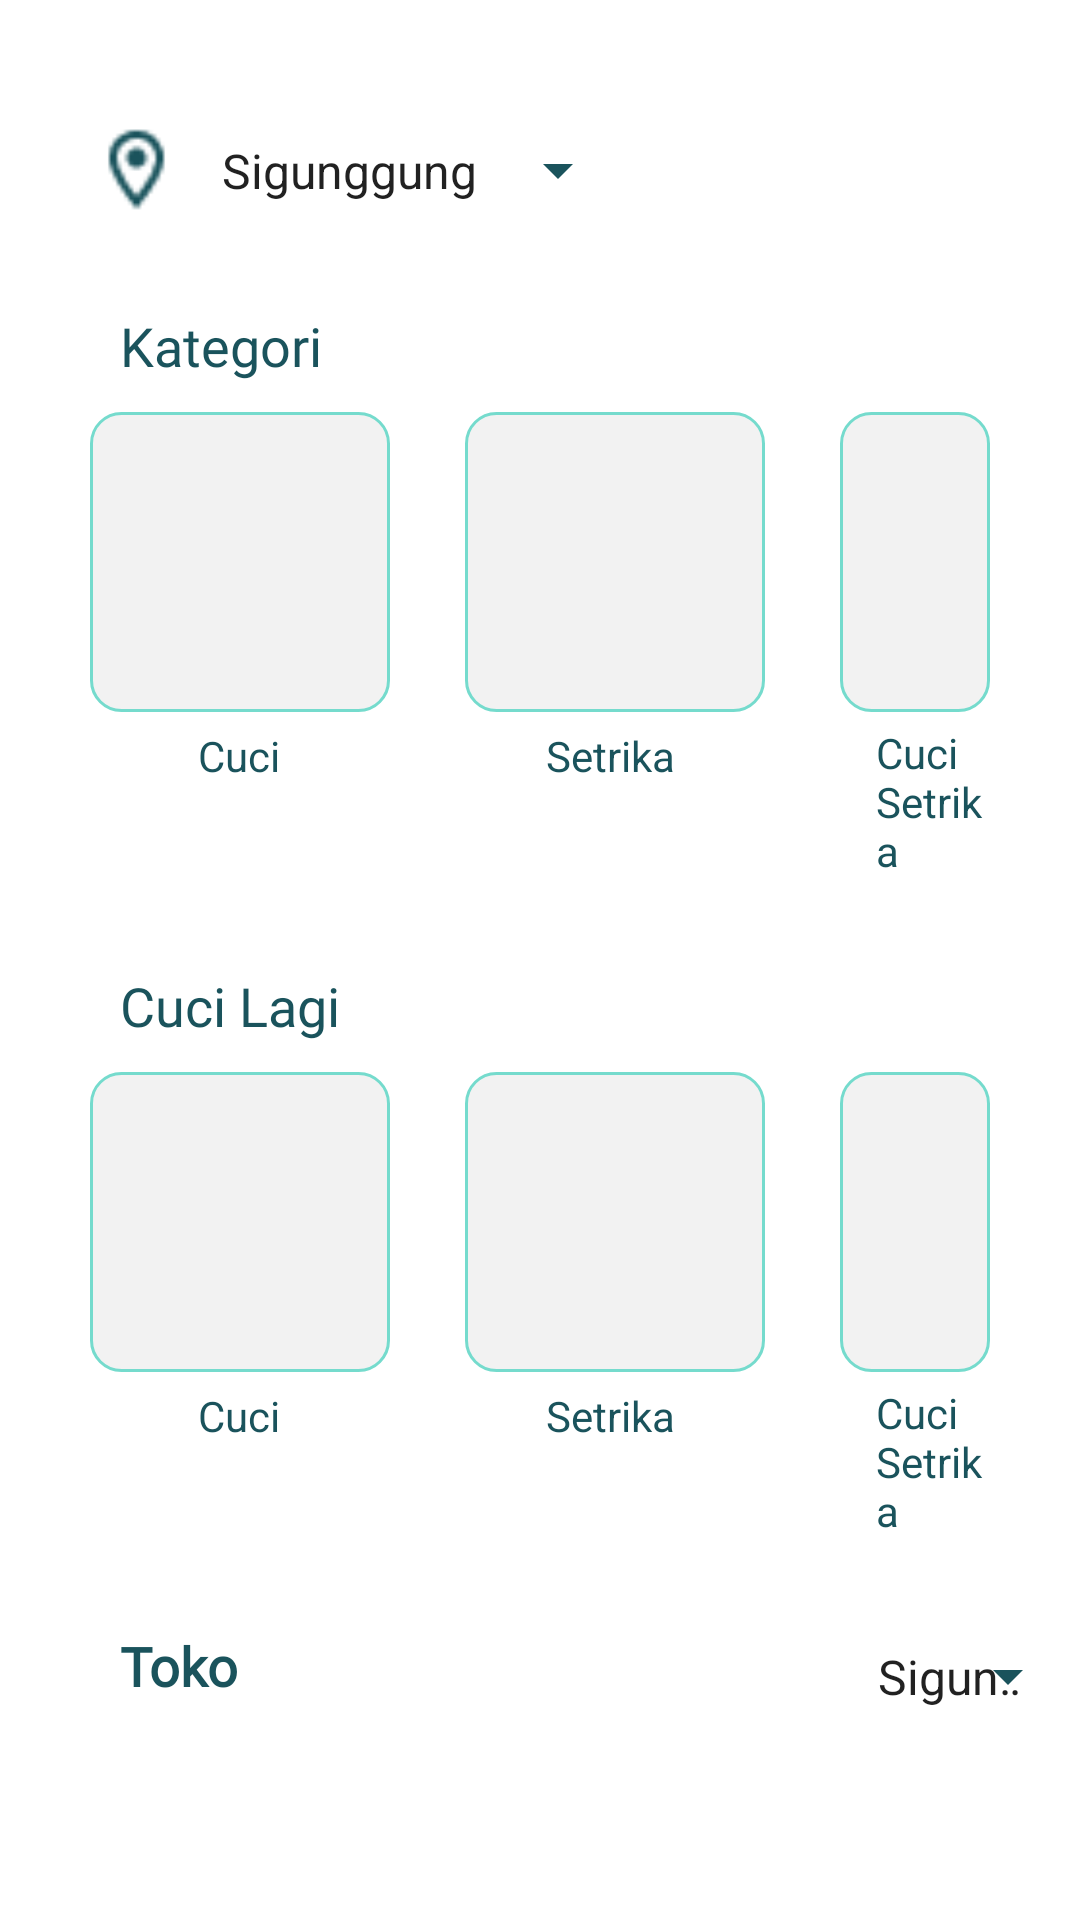

Android layout source for this screen:
<!-- AndroidManifest.xml: application theme Theme.LaundryLab -->
<!-- res/layout/home.xml -->
<?xml version="1.0" encoding="utf-8"?>
<RelativeLayout xmlns:android="http://schemas.android.com/apk/res/android"
    xmlns:app="http://schemas.android.com/apk/res-auto"
    xmlns:tools="http://schemas.android.com/tools"
    android:layout_width="match_parent"
    android:layout_height="match_parent">

    <RelativeLayout
        android:id="@+id/header"
        android:layout_width="match_parent"
        android:layout_height="wrap_content"
        android:layout_marginStart="30dp"
        android:layout_marginEnd="30dp"
        android:layout_marginTop="40dp">
        <ImageView
            android:id="@+id/imageView5"
            android:layout_width="31dp"
            android:layout_height="33dp"
            android:contentDescription="@string/todo2"
            app:srcCompat="@drawable/pin_maps"
            tools:layout_editor_absoluteX="30dp"
            tools:layout_editor_absoluteY="29dp"
            tools:ignore="MissingConstraints" />
        <Spinner
            android:layout_marginTop="1dp"
            android:backgroundTint="@color/ijo1"
            android:padding="5dp"
            android:id="@+id/spinnerLokasi"
            android:layout_width="wrap_content"
            android:layout_height="wrap_content"
            android:layout_toRightOf="@id/imageView5"
            android:defaultFocusHighlightEnabled="true"
            android:entries="@array/lokasi"/>

        <ImageView
            android:id="@+id/imageView7"
            android:layout_width="32dp"
            android:layout_height="32dp"
            android:layout_marginTop="1dp"
            android:layout_alignParentRight="true"
            android:layout_marginLeft="150dp"
            android:layout_toRightOf="@id/spinnerLokasi"
            android:contentDescription="@string/todo3"
            app:srcCompat="@drawable/ic_profile"
            app:tint="@color/ijo1"
            tools:layout_editor_absoluteX="347dp"
            tools:layout_editor_absoluteY="29dp"/>
    </RelativeLayout>
    <androidx.recyclerview.widget.RecyclerView
        android:layout_below="@id/header"
        android:id="@+id/slider"
        android:layout_width="match_parent"
        android:layout_height="wrap_content"/>

    <RelativeLayout
        android:id="@+id/kategori"
        android:layout_width="match_parent"
        android:layout_height="wrap_content"
        android:layout_below="@id/slider"
        android:layout_marginStart="30dp"
        android:layout_marginTop="30dp"
        android:layout_marginEnd="30dp"
        android:layout_marginBottom="30dp">

        <TextView
            android:id="@+id/titleKategori"
            android:layout_width="wrap_content"
            android:layout_height="wrap_content"
            android:layout_marginStart="10dp"
            android:layout_marginBottom="10dp"
            android:fontFamily="@font/montserrat_bold"
            android:text="Kategori"
            android:textColor="@color/ijo1"
            android:textSize="18sp" />

        <ImageView
            android:id="@+id/kategoriCuci"
            android:layout_width="100dp"
            android:layout_height="100dp"
            android:layout_below="@+id/titleKategori"
            android:layout_marginRight="25dp"
            android:background="@drawable/border" />

        <TextView
            android:layout_width="wrap_content"
            android:layout_height="wrap_content"
            android:layout_below="@id/kategoriCuci"
            android:layout_marginLeft="36dp"
            android:layout_marginTop="5dp"
            android:text="Cuci"
            android:textColor="@color/ijo1" />

        <ImageView
            android:id="@+id/kategoriSetrika"
            android:layout_width="100dp"
            android:layout_height="100dp"
            android:layout_below="@+id/titleKategori"
            android:layout_marginRight="25dp"
            android:layout_toRightOf="@id/kategoriCuci"
            android:background="@drawable/border" />

        <TextView
            android:layout_width="wrap_content"
            android:layout_height="wrap_content"
            android:layout_below="@id/kategoriCuci"
            android:layout_marginLeft="152dp"
            android:layout_marginTop="5dp"
            android:text="Setrika"
            android:textColor="@color/ijo1" />

        <ImageView
            android:id="@+id/kategoriCuciSetrika"
            android:layout_width="100dp"
            android:layout_height="100dp"
            android:layout_below="@+id/titleKategori"
            android:layout_toRightOf="@id/kategoriSetrika"
            android:background="@drawable/border" />

        <TextView
            android:layout_width="wrap_content"
            android:layout_height="wrap_content"
            android:layout_below="@id/kategoriCuci"
            android:layout_marginLeft="262dp"
            android:layout_marginTop="4dp"
            android:text="Cuci Setrika"
            android:textColor="@color/ijo1" />
    </RelativeLayout>
    <RelativeLayout
        android:id="@+id/cuciLagi"
        android:layout_width="match_parent"
        android:layout_height="wrap_content"
        android:layout_below="@id/kategori"
        android:layout_marginStart="30dp"
        android:layout_marginEnd="30dp"
        android:layout_marginBottom="30dp">

        <TextView
            android:id="@+id/titleCuciKategori"
            android:layout_width="wrap_content"
            android:layout_height="wrap_content"
            android:layout_marginStart="10dp"
            android:layout_marginBottom="10dp"
            android:fontFamily="@font/montserrat_bold"
            android:text="Cuci Lagi"
            android:textColor="@color/ijo1"
            android:textSize="18sp" />

        <ImageView
            android:id="@+id/kategoriCuci2"
            android:layout_width="100dp"
            android:layout_height="100dp"
            android:layout_below="@+id/titleCuciKategori"
            android:layout_marginRight="25dp"
            android:background="@drawable/border" />

        <TextView
            android:layout_width="wrap_content"
            android:layout_height="wrap_content"
            android:layout_below="@id/kategoriCuci2"
            android:layout_marginLeft="36dp"
            android:layout_marginTop="5dp"
            android:text="Cuci"
            android:textColor="@color/ijo1" />

        <ImageView
            android:id="@+id/kategoriSetrika2"
            android:layout_width="100dp"
            android:layout_height="100dp"
            android:layout_below="@+id/titleCuciKategori"
            android:layout_marginRight="25dp"
            android:layout_toRightOf="@id/kategoriCuci2"
            android:background="@drawable/border" />

        <TextView
            android:layout_width="wrap_content"
            android:layout_height="wrap_content"
            android:layout_below="@id/kategoriCuci2"
            android:layout_marginLeft="152dp"
            android:layout_marginTop="5dp"
            android:text="Setrika"
            android:textColor="@color/ijo1" />

        <ImageView
            android:id="@+id/kategoriCuciSetrika2"
            android:layout_width="100dp"
            android:layout_height="100dp"
            android:layout_below="@+id/titleCuciKategori"
            android:layout_toRightOf="@id/kategoriSetrika2"
            android:background="@drawable/border" />

        <TextView
            android:layout_width="wrap_content"
            android:layout_height="wrap_content"
            android:layout_below="@id/kategoriCuci2"
            android:layout_marginLeft="262dp"
            android:layout_marginTop="4dp"
            android:text="Cuci Setrika"
            android:textColor="@color/ijo1" />
    </RelativeLayout>
    <TextView
        android:id="@+id/tvToko"
        android:layout_below="@id/cuciLagi"
        android:layout_width="wrap_content"
        android:layout_height="wrap_content"
        android:text="Toko"
        android:textColor="@color/ijo1"
        android:textSize="18sp"
        android:textStyle="bold"
        android:fontFamily="@font/montserrat_bold"
        android:layout_marginStart="40dp"/>
    <Spinner
        android:layout_below="@+id/cuciLagi"
        android:backgroundTint="@color/ijo1"
        android:padding="5dp"
        android:id="@+id/spinnerFilter"
        android:layout_width="wrap_content"
        android:layout_height="wrap_content"
        android:layout_toRightOf="@id/tvToko"
        android:defaultFocusHighlightEnabled="true"
        android:entries="@array/filter"
        android:layout_marginLeft="200dp"/>
    
    
    
    
    
    
    
    
    

</RelativeLayout>
<!-- resources referenced by this layout -->
<resources>
  <string-array name="filter">
          <item>Sigunggung</item>
          <item>Panam</item>
      </string-array>
  <string-array name="lokasi">
          <item>Sigunggung</item>
          <item>Panam</item>
      </string-array>
  <color name="ijo1">#1A535C</color>
  <!-- drawable border (drawable) -->
  <shape xmlns:android="http://schemas.android.com/apk/res/android"
      android:shape="rectangle" >
      <solid android:color="#f2f2f2" />
      <corners android:radius="10dp"/>
      <stroke android:width="1dip" android:color="@color/ijo2"/>
  </shape>
  <!-- drawable iklan1: png bitmap (drawable-xxhdpi, 259262 bytes) -->
  <!-- drawable pin_maps: png bitmap (drawable-hdpi, 723 bytes) -->
  <string name="todo2">TODO</string>
  <string name="todo3">TODO</string>
  <style name="Theme.LaundryLab" parent="Theme.MaterialComponents.DayNight.NoActionBar">
  
          
          <item name="colorPrimary">@color/ijo1</item>
          <item name="colorPrimaryVariant">@color/ijo2</item>
          <item name="colorOnPrimary">@color/white</item>
          
          <item name="colorSecondary">@color/teal_200</item>
          <item name="colorSecondaryVariant">@color/teal_700</item>
          <item name="colorOnSecondary">@color/black</item>
          
          <item name="android:statusBarColor" tools:targetApi="l">?attr/colorPrimaryVariant</item>
          
      </style>
  <color name="ijo2">#75DBCD</color>
  <color name="white">#FFFFFFFF</color>
  <color name="teal_200">#FF03DAC5</color>
  <color name="teal_700">#FF018786</color>
  <color name="black">#FF000000</color>
</resources>
